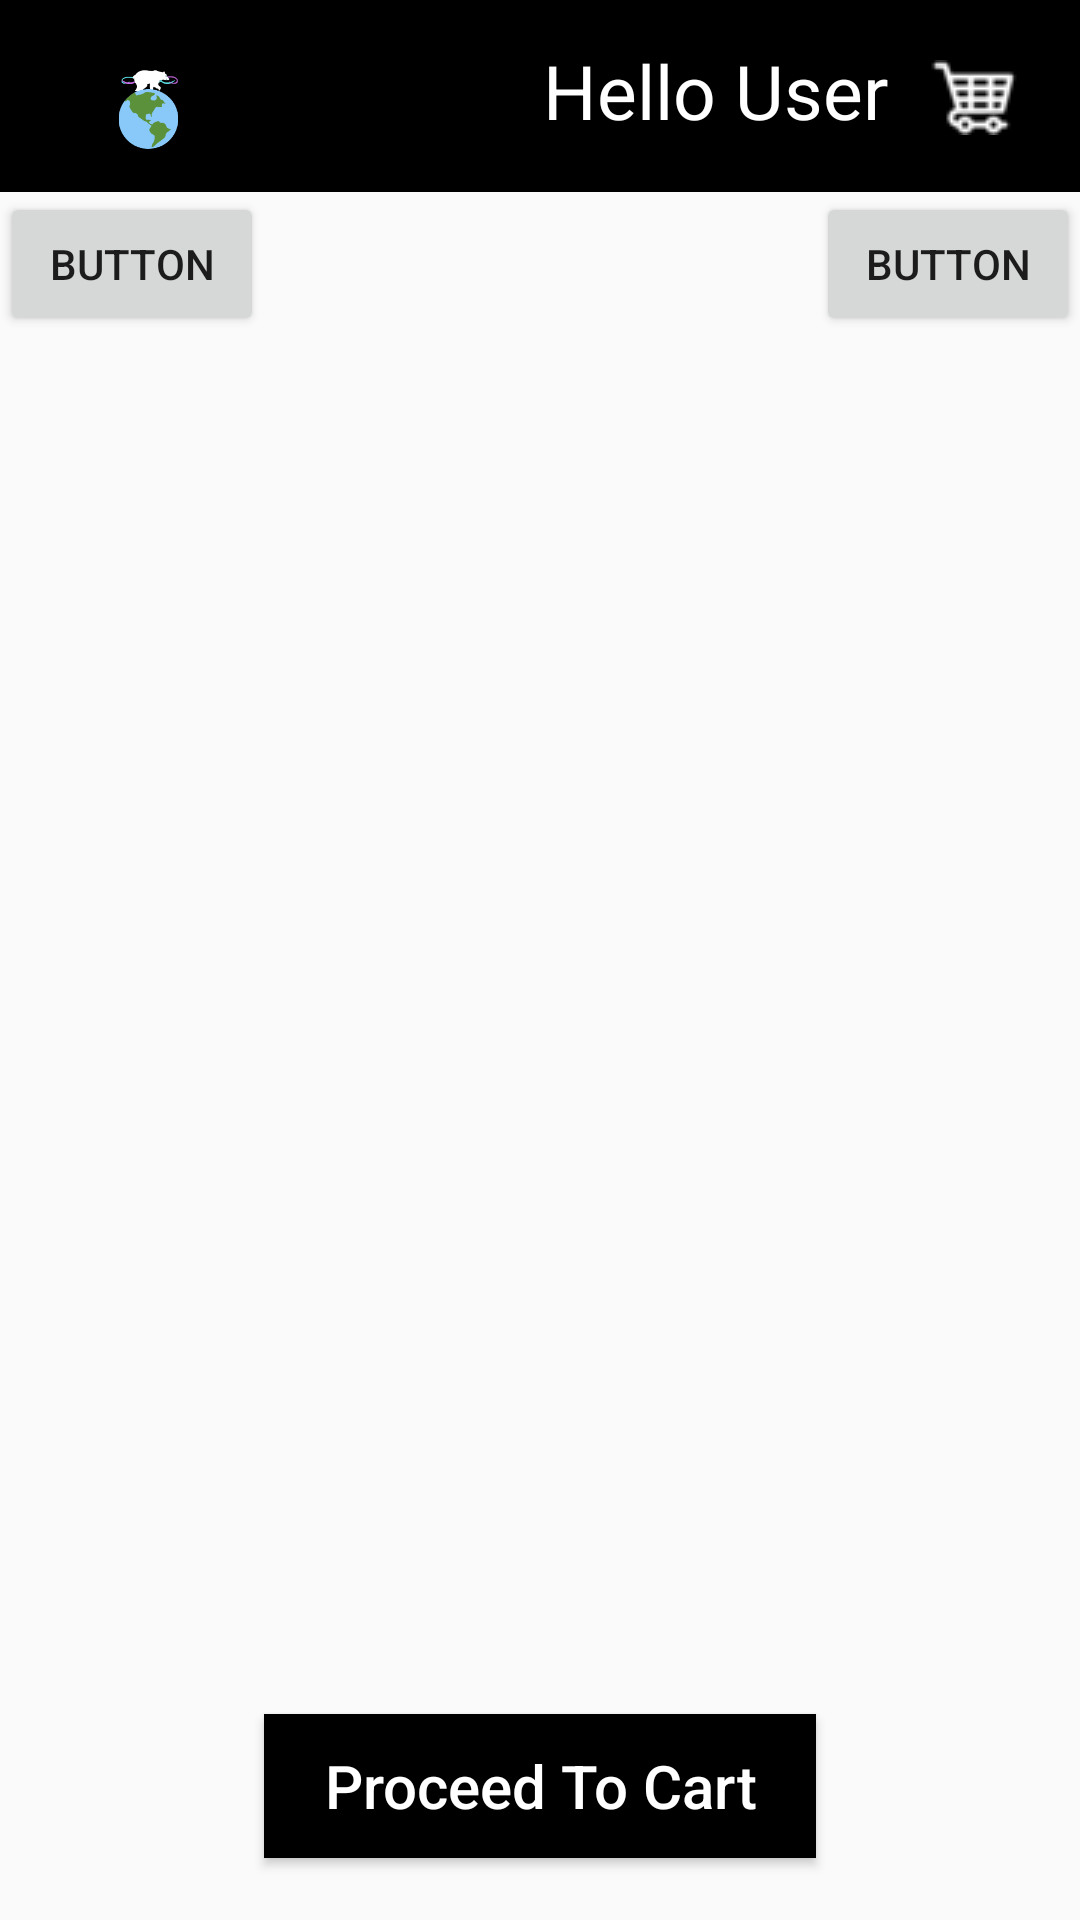

Android layout source for this screen:
<!-- AndroidManifest.xml: application theme AppTheme -->
<!-- res/layout/activity_filter_by_price.xml -->
<?xml version="1.0" encoding="utf-8"?>
<LinearLayout xmlns:android="http://schemas.android.com/apk/res/android"
    xmlns:app="http://schemas.android.com/apk/res-auto"
    xmlns:tools="http://schemas.android.com/tools"
    android:layout_width="match_parent"
    android:layout_height="match_parent"
    android:orientation="vertical"

    >

    <RelativeLayout
        android:layout_width="match_parent"
        android:layout_height="match_parent"
        android:layout_weight="0.9"
        android:background="@color/black">


        <ImageView
            android:id="@+id/imageView4"
            android:layout_width="99dp"
            android:layout_height="101dp"
            android:layout_alignParentLeft="true"
            android:layout_alignParentBottom="true"
            android:layout_marginLeft="0dp"
            android:layout_marginBottom="-28dp"
            android:adjustViewBounds="true"
            app:srcCompat="@drawable/logo2" />

        <TextView
            android:id="@+id/textView5"
            android:layout_width="wrap_content"
            android:layout_height="wrap_content"
            android:layout_alignParentRight="true"
            android:layout_alignParentBottom="true"
            android:layout_marginRight="64dp"
            android:layout_marginBottom="7dp"
            android:paddingBottom="10dp"
            android:text="Hello User"
            android:textColor="@color/white"
            android:textSize="25dp" />

        <ImageButton
            android:id="@+id/imageView5"
            android:layout_width="110dp"
            android:layout_height="27dp"
            android:layout_alignParentRight="true"
            android:layout_alignParentBottom="true"
            android:layout_marginRight="-20dp"
            android:layout_marginBottom="18dp"
            android:background="@null"
            app:srcCompat="@drawable/shopping_cart" />

    </RelativeLayout>

    <RelativeLayout
        android:layout_width="match_parent"
        android:layout_height="match_parent"
        android:layout_weight="0.1"

        >

        <ScrollView
            android:layout_width="wrap_content"
            android:layout_height="506dp"
            android:layout_centerHorizontal="true"
            android:layout_marginTop="60dp"
            android:layout_marginBottom="40dp">

            <LinearLayout
                android:id="@+id/priceFilter"
                android:layout_width="wrap_content"
                android:layout_height="wrap_content"
                android:orientation="vertical">


            </LinearLayout>
        </ScrollView>

        <Button
            android:id="@+id/proceedToCart"
            android:layout_width="wrap_content"
            android:layout_height="wrap_content"
            android:layout_alignParentBottom="true"
            android:layout_centerHorizontal="true"
            android:layout_marginBottom="21dp"
            android:background="@color/black"
            android:paddingHorizontal="20dp"
            android:text="Proceed To Cart"
            android:textAllCaps="false"
            android:textColor="@color/white"
            android:textSize="20dp" />

        <Button
            android:id="@+id/filterByQuantity"
            android:layout_width="wrap_content"
            android:layout_height="wrap_content"
            android:layout_alignParentRight="true"
            android:text="Button" />

        <Button
            android:id="@+id/filterByPrice"
            android:layout_width="wrap_content"
            android:layout_height="wrap_content"
            android:text="Button" />
    </RelativeLayout>
</LinearLayout>
<!-- resources referenced by this layout -->
<resources>
  <color name="black">#000000</color>
  <color name="white">#ffffff</color>
  <!-- drawable logo2: png bitmap (drawable, 15280 bytes) -->
  <!-- drawable shopping_cart: png bitmap (drawable, 2755 bytes) -->
  <style name="AppTheme" parent="Theme.AppCompat.Light.NoActionBar">
          
          <item name="colorPrimary">@color/colorPrimary</item>
          <item name="colorPrimaryDark">@color/colorPrimaryDark</item>
          <item name="colorAccent">@color/colorAccent</item>
      </style>
  <color name="colorPrimary">#008577</color>
  <color name="colorPrimaryDark">#00574B</color>
  <color name="colorAccent">#D81B60</color>
</resources>
